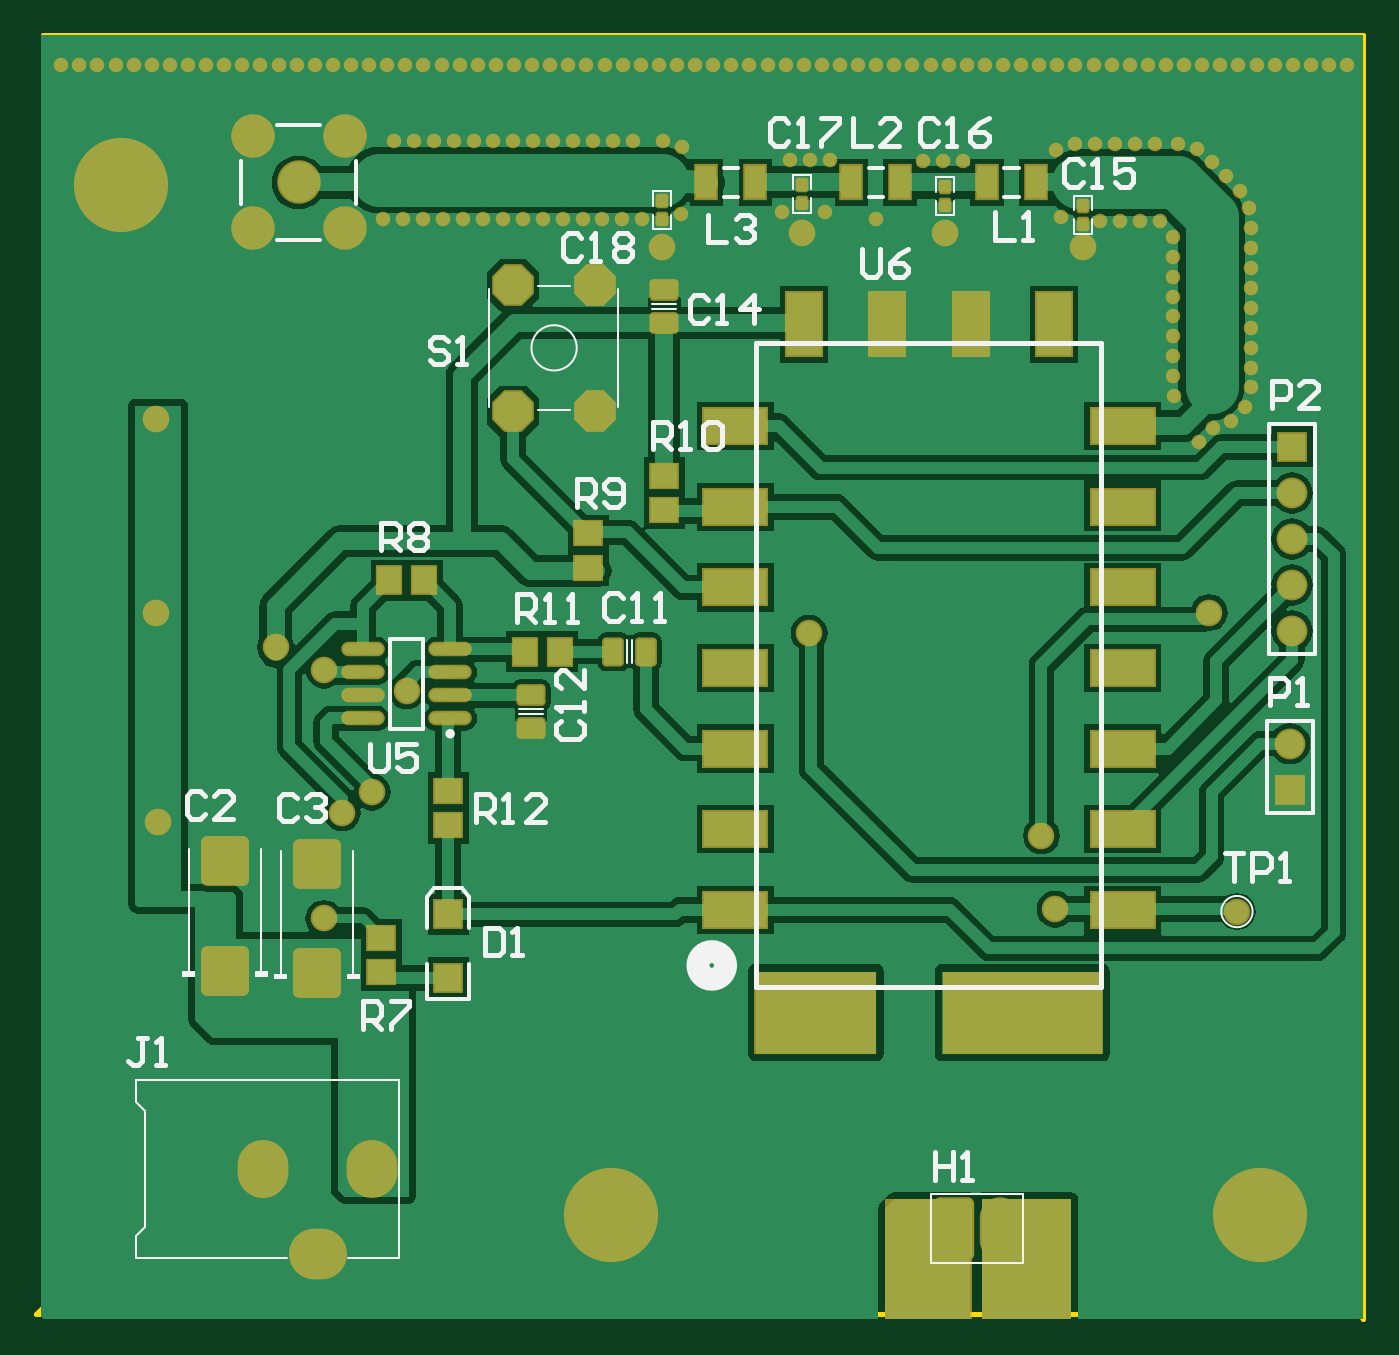
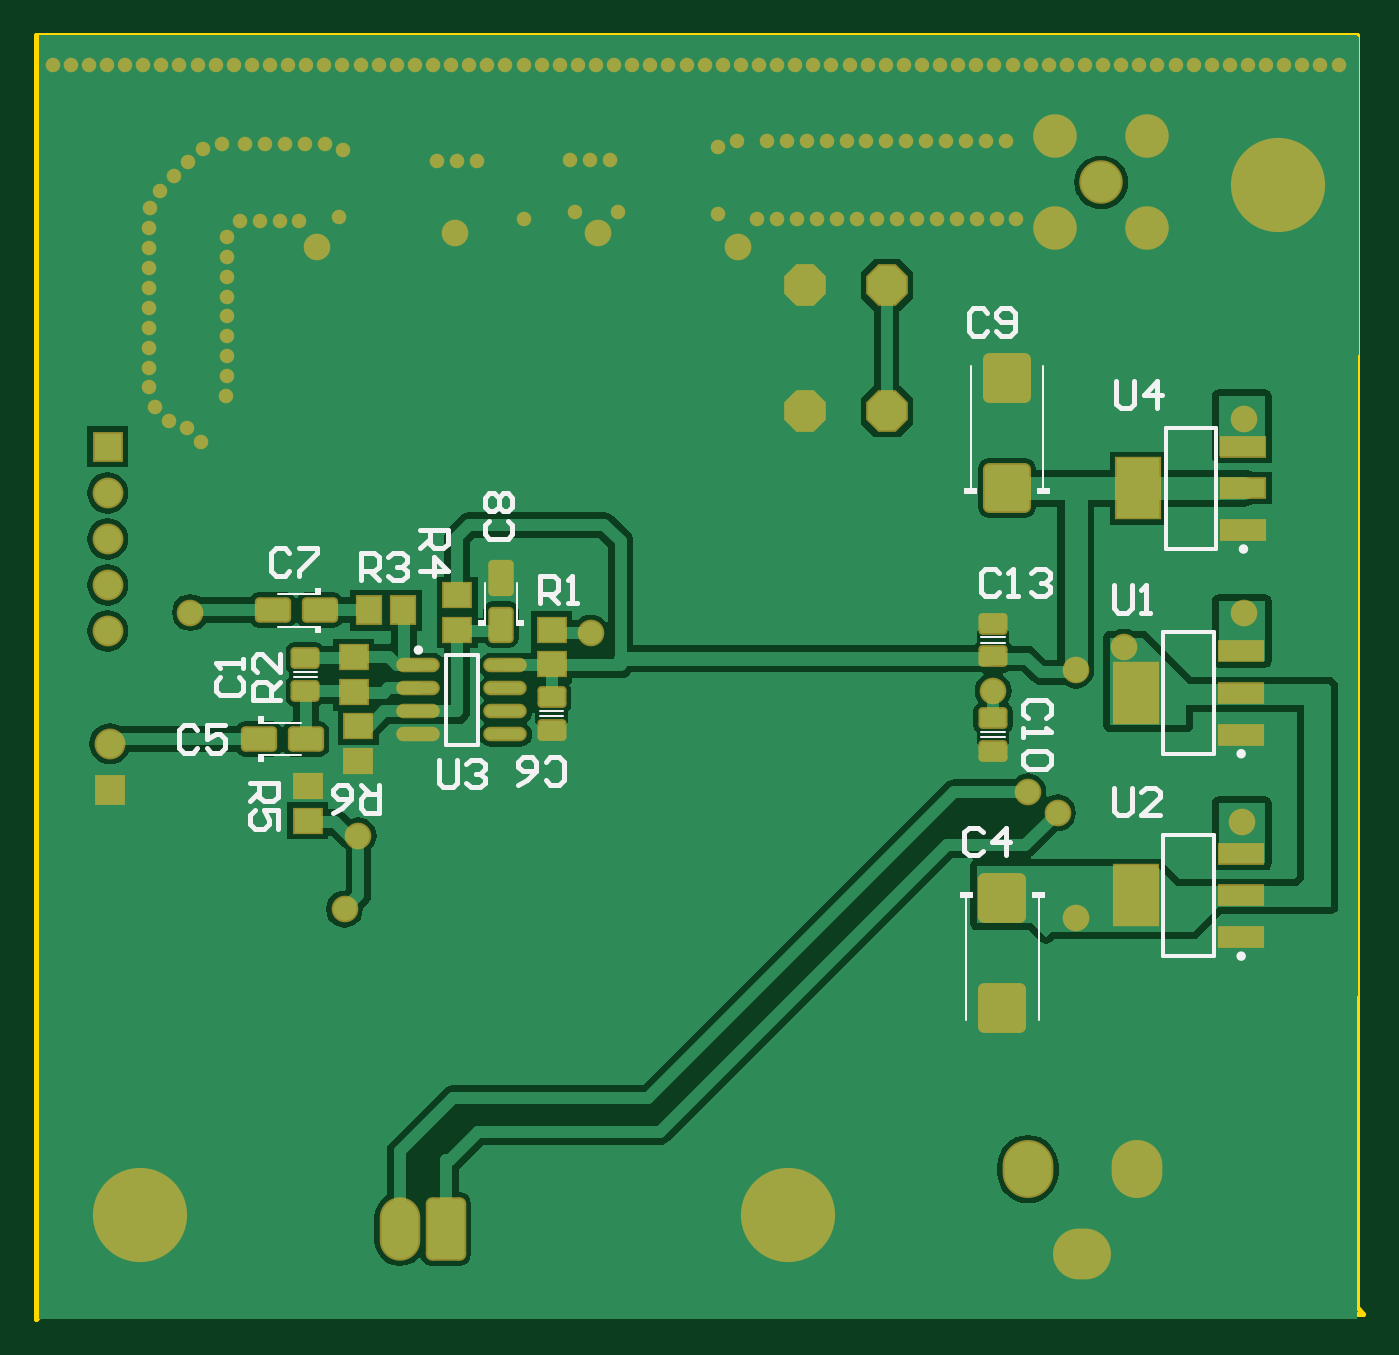
Circuit board: 9 layer files. Board 73.3 x 70.9 mm.
- bottom_copper: DRA818V Ham module.GBL (28852 bytes)
- bottom_silk: DRA818V Ham module.GBO (8507 bytes)
- paste: DRA818V Ham module.GBP (3430 bytes)
- bottom_mask: DRA818V Ham module.GBS (8009 bytes)
- outline: DRA818V Ham module.GM1 (344 bytes)
- top_copper: DRA818V Ham module.GTL (35204 bytes)
- top_silk: DRA818V Ham module.GTO (11793 bytes)
- paste: DRA818V Ham module.GTP (3761 bytes)
- top_mask: DRA818V Ham module.GTS (8597 bytes)

=== bottom_copper: DRA818V Ham module.GBL (28852 bytes, source omitted) ===
=== bottom_silk: DRA818V Ham module.GBO (8507 bytes, source omitted) ===
=== paste: DRA818V Ham module.GBP (3430 bytes, source withheld) ===
=== bottom_mask: DRA818V Ham module.GBS (8009 bytes, source omitted) ===
=== outline: DRA818V Ham module.GM1 ===
G04 Layer_Color=16711935*
%FSLAX25Y25*%
%MOIN*%
G70*
G01*
G75*
%ADD49C,0.01000*%
%ADD79C,0.00394*%
D49*
X1220500Y887500D02*
Y1164000D01*
X1219000Y886000D02*
X1220500Y887500D01*
X1219000Y886000D02*
X1506500D01*
X1507500Y885000D01*
Y1164000D01*
X1220500D02*
X1507500D01*
D79*
X1307713Y966000D02*
X1309287D01*
X1308500Y965213D02*
Y966787D01*
M02*

=== top_copper: DRA818V Ham module.GTL (35204 bytes, source omitted) ===
=== top_silk: DRA818V Ham module.GTO (11793 bytes, source omitted) ===
=== paste: DRA818V Ham module.GTP (3761 bytes, source withheld) ===
=== top_mask: DRA818V Ham module.GTS (8597 bytes, source omitted) ===
